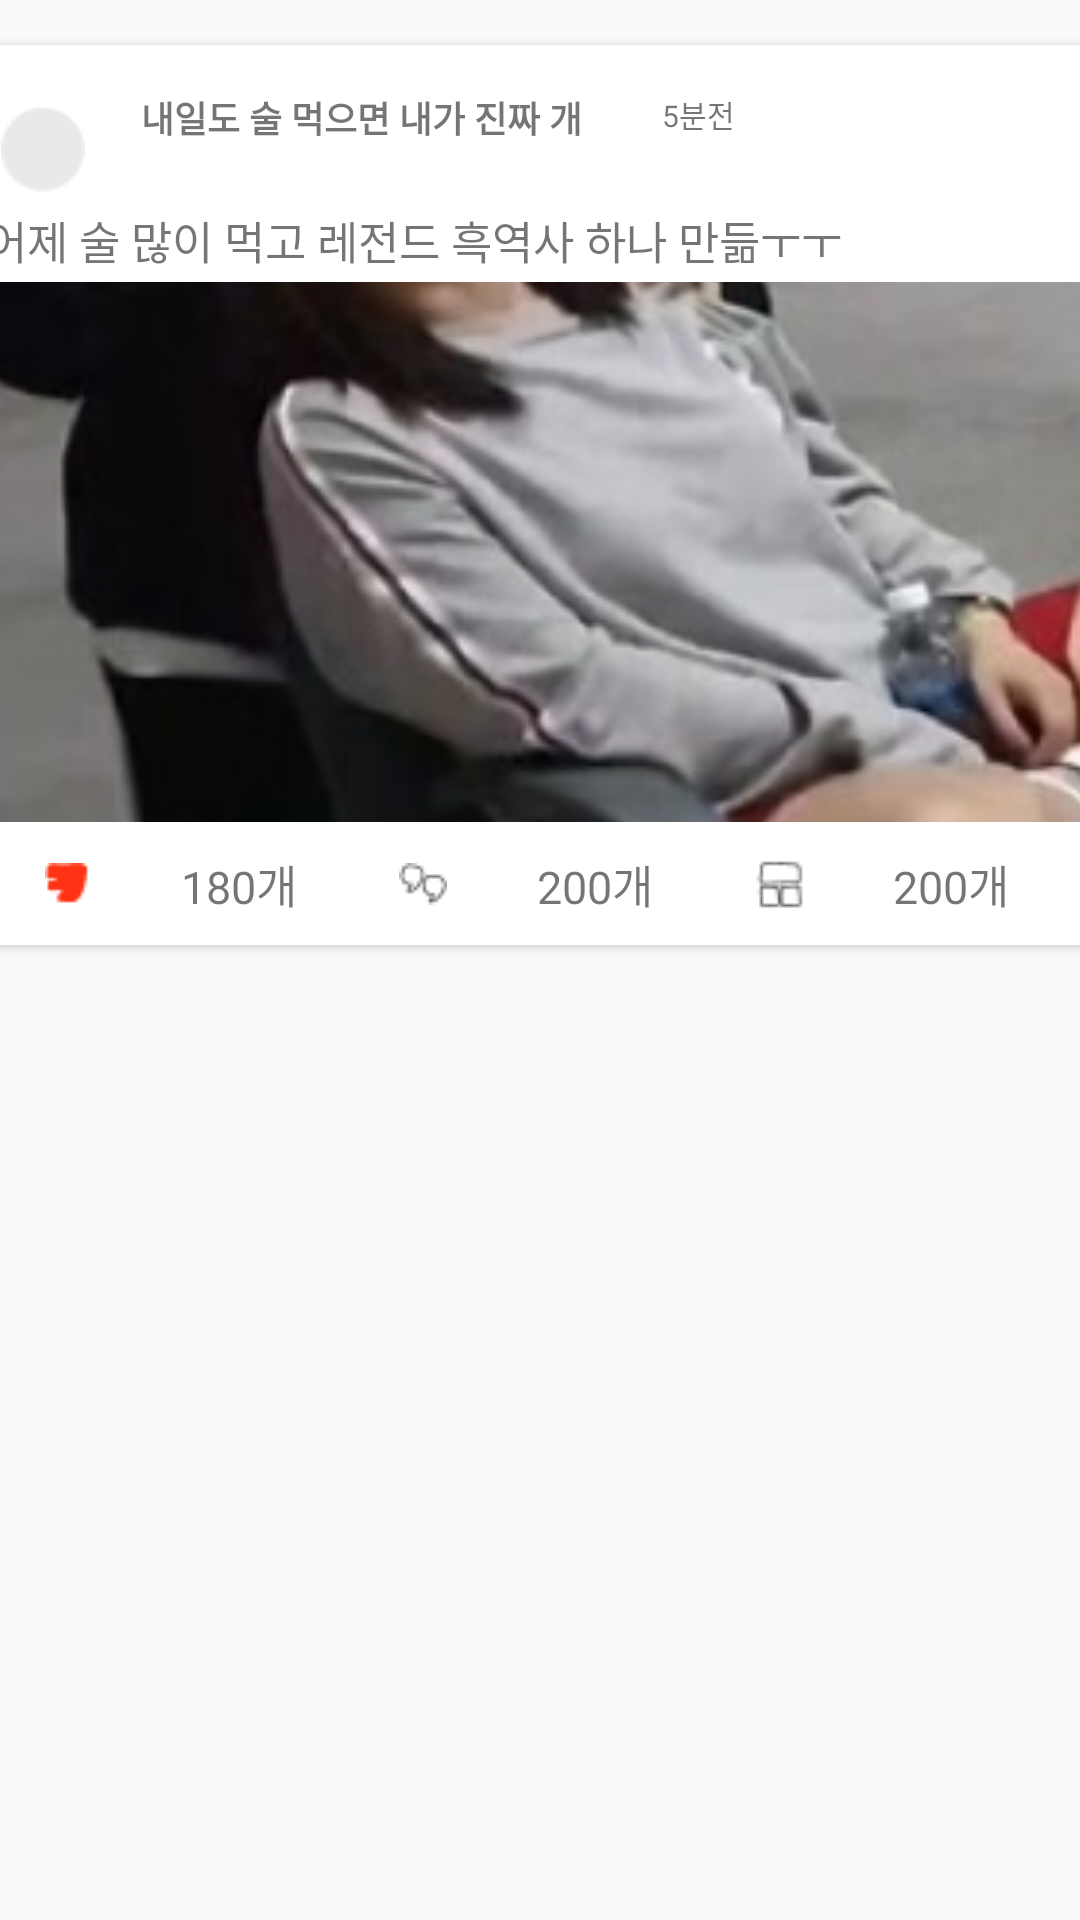

The Android layout XML behind this screen, and the referenced resources:
<!-- AndroidManifest.xml: application theme Theme.Kicking -->
<!-- res/layout/homefeedcardview.xml -->
<?xml version="1.0" encoding="utf-8"?>
<androidx.constraintlayout.widget.ConstraintLayout xmlns:android="http://schemas.android.com/apk/res/android"
    xmlns:tools="http://schemas.android.com/tools"
    android:layout_width="match_parent"
    android:layout_height="310dp"
    android:layout_margin="10dp"
    xmlns:app="http://schemas.android.com/apk/res-auto">

    <androidx.cardview.widget.CardView
        android:layout_width="400dp"
        android:layout_height="300dp"
        app:cardBackgroundColor="@android:color/white"
        app:cardCornerRadius="20dp"
        android:layout_margin="15dp"
        app:layout_constraintEnd_toEndOf="parent"
        app:layout_constraintStart_toStartOf="parent"
        app:layout_constraintTop_toTopOf="parent"
        tools:ignore="MissingConstraints">

        <androidx.constraintlayout.widget.ConstraintLayout
            android:id="@+id/button_like"
            android:layout_width="match_parent"
            android:layout_height="match_parent">


            <ImageView
                android:id="@+id/profile_image"
                android:layout_width="wrap_content"
                android:layout_height="wrap_content"
                android:layout_margin="20dp"
                android:src="@drawable/feed_image"
                app:layout_constraintStart_toStartOf="parent"
                app:layout_constraintTop_toTopOf="parent" />

            <TextView
                android:id="@+id/profile_name"
                android:layout_width="wrap_content"
                android:layout_height="wrap_content"

                android:text="내일도 술 먹으면 내가 진짜 개"
                android:textSize="12dp"
                android:textStyle="bold"
                app:layout_constraintBottom_toTopOf="@+id/feed_text"
                app:layout_constraintEnd_toEndOf="parent"

                app:layout_constraintHorizontal_bias="0.091"
                app:layout_constraintStart_toEndOf="@+id/profile_image"
                app:layout_constraintTop_toTopOf="parent"
                app:layout_constraintVertical_bias="0.423" />

            <TextView
                android:id="@+id/feed_time"
                android:layout_width="wrap_content"
                android:layout_height="wrap_content"
                android:layout_marginLeft="5dp"
                android:text="5분전"
                android:textSize="10dp"
                app:layout_constraintBottom_toTopOf="@+id/feed_text"
                app:layout_constraintEnd_toEndOf="parent"
                app:layout_constraintHorizontal_bias="0.137"
                app:layout_constraintStart_toEndOf="@+id/profile_name"
                app:layout_constraintTop_toTopOf="parent"
                app:layout_constraintVertical_bias="0.4" />

            <TextView
                android:id="@+id/feed_text"

                android:layout_width="match_parent"
                android:layout_height="wrap_content"
               android:layout_marginLeft="15dp"
                android:layout_marginRight="15dp"
                android:layout_marginTop="5dp"
                android:layout_marginBottom="5dp"
                android:text="어제 술 많이 먹고 레전드 흑역사 하나 만듦ㅜㅜ"
                android:textSize="15dp"
                app:layout_constraintEnd_toEndOf="parent"
                app:layout_constraintHorizontal_bias="0.529"
                app:layout_constraintStart_toStartOf="parent"
                app:layout_constraintTop_toBottomOf="@id/profile_image" />

            <ImageView
                android:id="@+id/feed_image"
                android:layout_width="match_parent"
                android:layout_height="180dp"
                android:layout_marginTop="3dp"
                android:scaleType="centerCrop"
                android:src="@drawable/feed01"
                app:layout_constraintEnd_toEndOf="parent"
                app:layout_constraintHorizontal_bias="1.0"
                app:layout_constraintStart_toStartOf="parent"
                app:layout_constraintTop_toBottomOf="@+id/feed_text" />

            <ImageButton
                android:id="@+id/buttonlike"
                android:layout_width="30dp"
                android:layout_height="30dp"
                android:background="@color/white"
                android:src="@drawable/button_like"
                android:layout_marginLeft="27dp"
                app:layout_constraintBottom_toBottomOf="parent"
                app:layout_constraintStart_toStartOf="parent"
                app:layout_constraintTop_toBottomOf="@+id/feed_image"
            />


            <TextView
                android:id="@+id/likenum"
                android:layout_width="wrap_content"
                android:layout_height="wrap_content"
                android:layout_marginLeft="23dp"
                android:text="180개"
                android:textSize="15dp"
                app:layout_constraintBottom_toBottomOf="parent"
                app:layout_constraintLeft_toRightOf="@+id/buttonlike"
                app:layout_constraintTop_toBottomOf="@+id/feed_image"
                 />

            <ImageButton

                android:id="@+id/buttoncomment"
                android:layout_width="30dp"
                android:layout_height="30dp"
                android:layout_marginLeft="27dp"
                android:background="@color/white"
                android:src="@drawable/button_comment"
                app:layout_constraintBottom_toBottomOf="parent"
                app:layout_constraintLeft_toRightOf="@+id/likenum"
                app:layout_constraintTop_toBottomOf="@+id/feed_image"
               />

            <TextView
                android:id="@+id/commentnum"
                android:layout_width="wrap_content"
                android:layout_height="wrap_content"
                android:text="200개"
                android:textSize="15dp"
                android:layout_marginLeft="23dp"
                app:layout_constraintBottom_toBottomOf="parent"
                app:layout_constraintLeft_toRightOf="@+id/buttoncomment"
                app:layout_constraintTop_toBottomOf="@+id/feed_image"
                 />

            <ImageButton

                android:id="@+id/buttonscrap"
                android:layout_width="30dp"
                android:layout_height="30dp"
                android:layout_marginLeft="27dp"
                android:background="@color/white"
                android:src="@drawable/button_scrap"
                app:layout_constraintBottom_toBottomOf="parent"
                app:layout_constraintLeft_toRightOf="@+id/commentnum"
                app:layout_constraintTop_toBottomOf="@+id/feed_image"
                />

            <TextView
                android:id="@+id/scrapnum"
                android:layout_width="wrap_content"
                android:layout_height="wrap_content"
                android:text="200개"
                android:textSize="15dp"
                android:layout_marginLeft="23dp"
                app:layout_constraintBottom_toBottomOf="parent"
                app:layout_constraintLeft_toRightOf="@+id/buttonscrap"
                app:layout_constraintTop_toBottomOf="@+id/feed_image"
                />





        </androidx.constraintlayout.widget.ConstraintLayout>


    </androidx.cardview.widget.CardView>

</androidx.constraintlayout.widget.ConstraintLayout>
<!-- resources referenced by this layout -->
<resources>
  <color name="white">#FFFFFFFF</color>
  <!-- drawable button_comment: png bitmap (drawable, 443 bytes) -->
  <!-- drawable button_like: png bitmap (drawable, 326 bytes) -->
  <!-- drawable button_scrap: png bitmap (drawable, 464 bytes) -->
  <!-- drawable feed01: png bitmap (drawable, 74583 bytes) -->
  <!-- drawable feed_image: png bitmap (drawable, 570 bytes) -->
  <style name="Theme.Kicking" parent="Theme.AppCompat.DayNight.NoActionBar">
          
          <item name="colorPrimary">#FF3213</item>
          <item name="colorPrimaryVariant">@color/purple_700</item>
          <item name="colorOnPrimary">@color/white</item>
          
          <item name="colorSecondary">@color/teal_200</item>
          <item name="colorSecondaryVariant">@color/teal_700</item>
          <item name="colorOnSecondary">@color/black</item>
          
          <item name="android:statusBarColor">?attr/colorPrimaryVariant</item>
          
      </style>
  <color name="purple_700">#FF3700B3</color>
  <color name="teal_200">#FF03DAC5</color>
  <color name="teal_700">#FF018786</color>
  <color name="black">#FF000000</color>
</resources>
